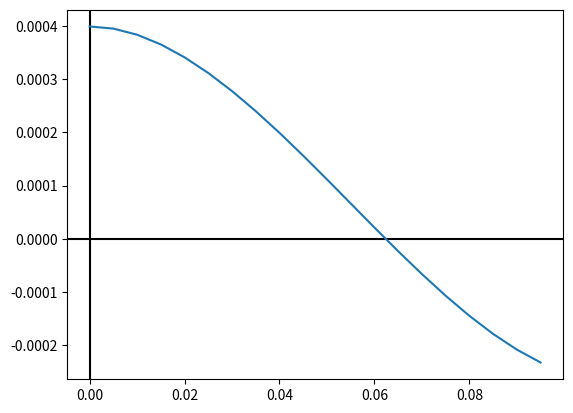

Generate this figure with matplotlib:
import matplotlib.pyplot as plt
import numpy as np

def f(x):
    return x ** 3 - 0.165 * (x ** 2) + 3.991e-4

def df(x):
    return 3 * (x ** 2) - 0.33 * x

def error(xOld, xNew):
    return abs((xOld - xNew) / xNew) * 100

def numberSignificantDigitsCorrect(error):
    if error > 5:
        return 0
    elif error <= 5 and error >= 1:
        return 1
    else:
        n = 0
        while error < 5:
            error *= 10
            n += 1
        
        return n


def findRootByNewtonRaphsonMethod(initialGuessX, relativeErrorTolerance, maxNumberOfIteration):
    xOld = initialGuessX
    
    for i in range(0, maxNumberOfIteration):
        xNew = xOld - f(xOld) / df(xOld)
        relError = error(xOld, xNew)

        print(f"Number of correct digits {numberSignificantDigitsCorrect(relError)}")

        if relError <= relativeErrorTolerance:
            return xNew

        xOld = xNew

    return "No root found. Max number of iterations reached."

print(findRootByNewtonRaphsonMethod(0.05, 0.05, 3))

x = np.arange(0, 0.1, 0.005)
y = f(x)

fig, ax = plt.subplots()

ax.axhline(y=0, color='k')
ax.axvline(x=0, color='k')

plt.plot(x, y)
plt.show()
